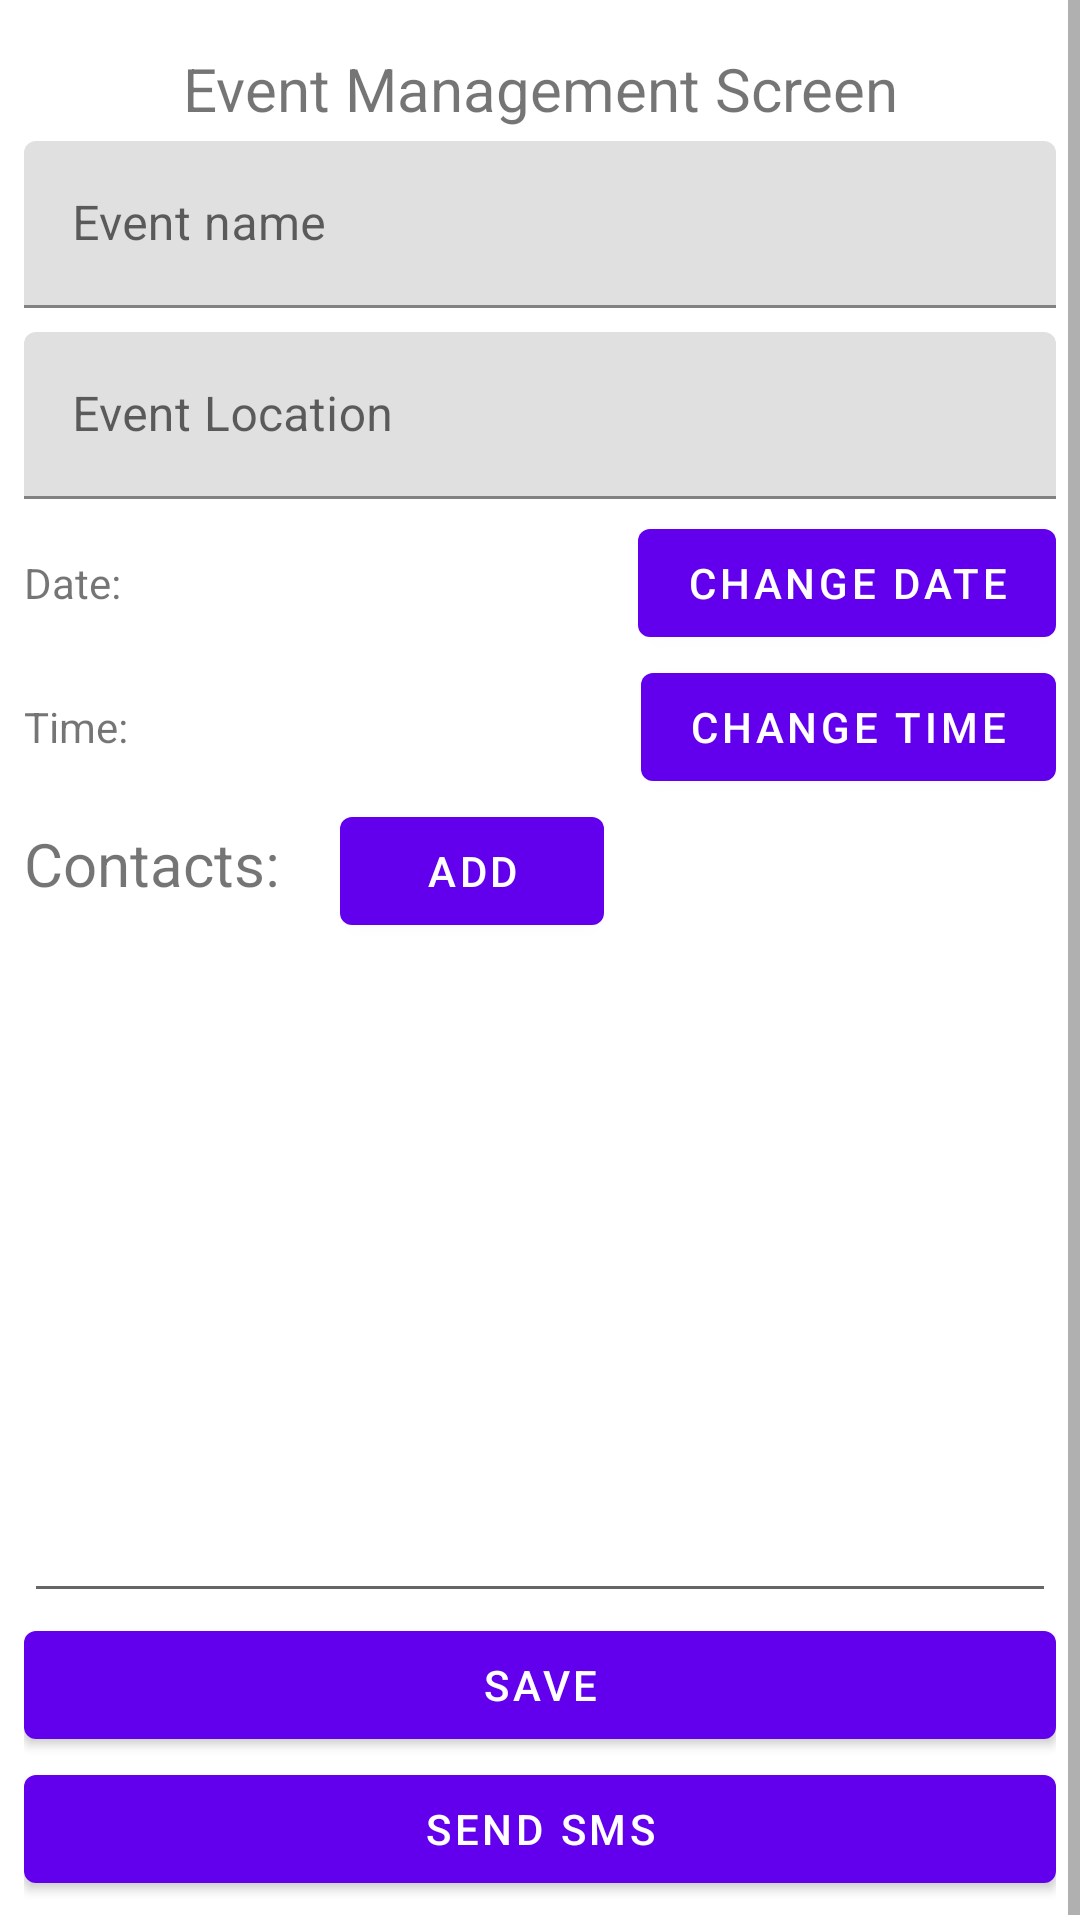

Android layout source for this screen:
<!-- AndroidManifest.xml: application theme Theme.CustomBatchSMSSenderAndEventPlanner -->
<!-- res/layout/message_fragment.xml -->
<?xml version="1.0" encoding="utf-8"?>
<ScrollView
    android:layout_width="match_parent"
    android:layout_height="match_parent"
    xmlns:android="http://schemas.android.com/apk/res/android"
    xmlns:tools="http://schemas.android.com/tools"
    xmlns:app="http://schemas.android.com/apk/res-auto"
    tools:context=".ui.event.MessageFragment">
    <LinearLayout
        android:orientation="vertical"
        android:layout_width="match_parent"
        android:layout_height="wrap_content"
        android:padding="8dp">

        <TextView
            android:id="@+id/text_home"
            android:layout_width="match_parent"
            android:layout_height="wrap_content"
            android:layout_marginStart="8dp"
            android:layout_marginTop="8dp"
            android:layout_marginEnd="8dp"
            android:textAlignment="center"
            android:textSize="20sp"
            android:text="Event Management Screen" />

        <com.google.android.material.textfield.TextInputLayout
            android:id="@+id/event_name"
            android:layout_width="match_parent"
            android:layout_height="wrap_content"
            android:hint="Event name"
            app:placeholderText="Gil and Sharon's Wedding"
            android:layout_marginVertical="4dp">
            <com.google.android.material.textfield.TextInputEditText
                android:layout_width="match_parent"
                android:layout_height="wrap_content" />
        </com.google.android.material.textfield.TextInputLayout>

        <com.google.android.material.textfield.TextInputLayout
            android:id="@+id/event_location"
            android:layout_width="match_parent"
            android:layout_height="wrap_content"
            android:hint="Event Location"
            app:placeholderText="City, Street / Hall Name"
            android:layout_marginVertical="4dp">
            <com.google.android.material.textfield.TextInputEditText
                android:layout_width="match_parent"
                android:layout_height="wrap_content" />
        </com.google.android.material.textfield.TextInputLayout>

        <LinearLayout
            android:layout_width="match_parent"
            android:layout_height="wrap_content"
            android:gravity="center_horizontal">
            <TextView
                android:layout_width="wrap_content"
                android:layout_height="wrap_content"
                android:text="Date: "
                android:id="@+id/text_date" />
            <View
                android:layout_width="0dp"
                android:layout_height="0dp"
                android:layout_weight="1" />
            <com.google.android.material.button.MaterialButton
                android:layout_width="wrap_content"
                android:layout_height="wrap_content"
                android:text="Change Date"
                android:id="@+id/button_date" />
        </LinearLayout>

        <LinearLayout
            android:layout_width="match_parent"
            android:layout_height="wrap_content"
            android:gravity="center_horizontal">
            <TextView
                android:id="@+id/text_time"
                android:layout_width="wrap_content"
                android:layout_height="wrap_content"
                android:text="Time: " />
            <View
                android:layout_width="0dp"
                android:layout_height="0dp"
                android:layout_weight="1" />
            <com.google.android.material.button.MaterialButton
                android:layout_width="wrap_content"
                android:layout_height="wrap_content"
                android:text="Change Time"
                android:id="@+id/button_time" />
        </LinearLayout>

        <LinearLayout
            android:layout_width="match_parent"
            android:layout_height="wrap_content"
            android:orientation="horizontal">
            <TextView
                android:layout_width="wrap_content"
                android:layout_height="wrap_content"
                android:text="Contacts:    "
                android:textSize="20dp" />
            <com.google.android.material.button.MaterialButton
                android:id="@+id/btn_open_contact_form"
                android:layout_width="wrap_content"
                android:layout_height="wrap_content"
                android:text="Add" />
        </LinearLayout>

        <androidx.recyclerview.widget.RecyclerView
            android:id="@+id/contacts_list"
            android:layout_width="match_parent"
            android:layout_height="140dp"
            android:padding="8dp"
            android:clipToPadding="false" />

        <EditText
            android:id="@+id/text_message"
            android:layout_width="match_parent"
            android:layout_height="wrap_content"
            android:lines="3" />

        <com.google.android.material.button.MaterialButton
            android:id="@+id/btn_save_event"
            android:layout_width="match_parent"
            android:layout_height="wrap_content"
            android:text="Save" />

        <com.google.android.material.button.MaterialButton
            android:id="@+id/btn_send"
            android:layout_width="match_parent"
            android:layout_height="wrap_content"
            android:text="Send SMS" />

    </LinearLayout>
</ScrollView>
<!-- resources referenced by this layout -->
<resources>
  <style name="Theme.CustomBatchSMSSenderAndEventPlanner" parent="Theme.MaterialComponents.DayNight.DarkActionBar">
  
          <item name="colorPrimary">@color/purple_500</item>
          <item name="colorPrimaryVariant">@color/purple_700</item>
          <item name="colorOnPrimary">@color/white</item>
  
          <item name="colorSecondary">@color/teal_200</item>
          <item name="colorSecondaryVariant">@color/teal_700</item>
          <item name="colorOnSecondary">@color/black</item>
  
          <item name="android:statusBarColor">?attr/colorPrimaryVariant</item>
      </style>
  <color name="purple_500">#FF6200EE</color>
  <color name="purple_700">#FF3700B3</color>
  <color name="white">#FFFFFFFF</color>
  <color name="teal_200">#FF03DAC5</color>
  <color name="teal_700">#FF018786</color>
  <color name="black">#FF000000</color>
</resources>
